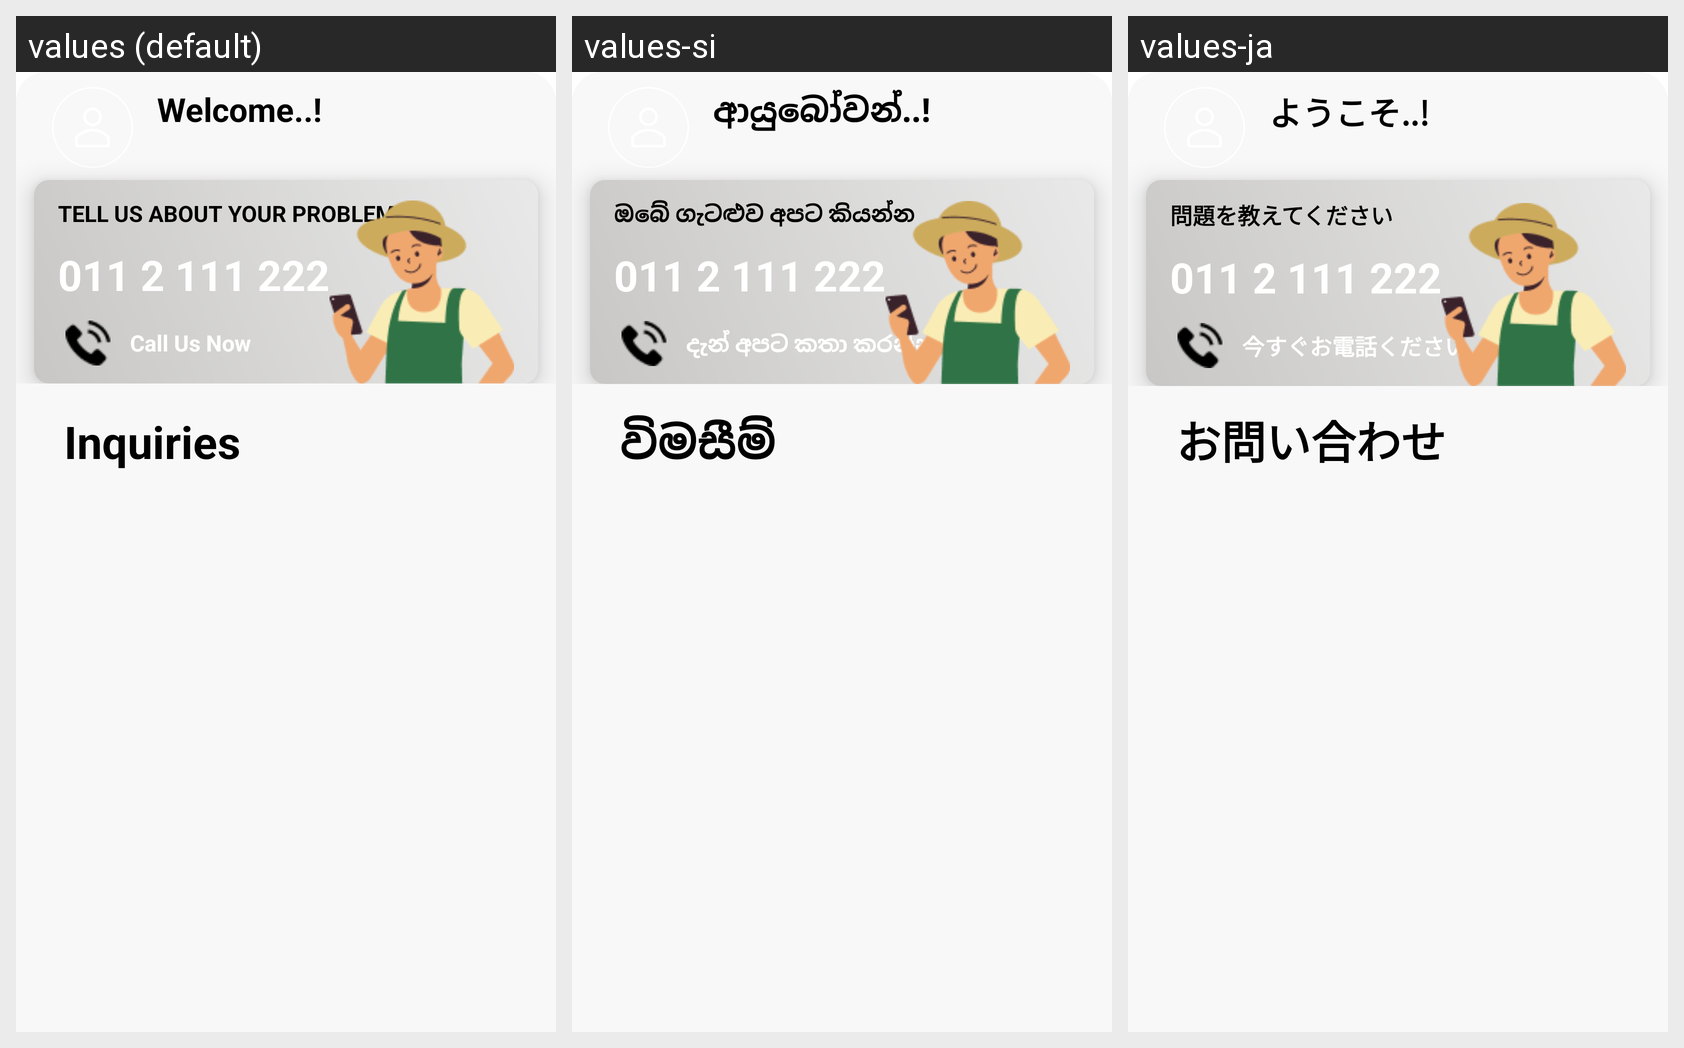

This grid shows one Android layout under several languages. Give, for every string resource on the screen, its name, the default text and each shown locale's text.
Android screen res/layout/fragment_home.xml rendered under 3 locales, left to right: values (default), values-si, values-ja. Device: Nexus 5 (rendered at 1080×1920; each locale shown at half size, 540×960, under a caption strip naming it); theme Theme.DroidAI.
Strings drawn on this screen, with the default value and each locale's value (text and hints the layout hard-codes, and strings that could not be matched under every locale, appear in the picture but are not listed):

welcome
  values: Welcome..!
  values-si: ආයුබෝවන්..!
  values-ja: ようこそ..!

tell_us_about_your_problem
  values: TELL US ABOUT YOUR PROBLEM
  values-si: ඔබේ ගැටළුව අපට කියන්න
  values-ja: 問題を教えてください

phone_number
  values: 011 2 111 222
  values-si: 011 2 111 222
  values-ja: 011 2 111 222

call_us_now
  values: Call Us Now
  values-si: දැන් අපට කතා කරන්න
  values-ja: 今すぐお電話ください
